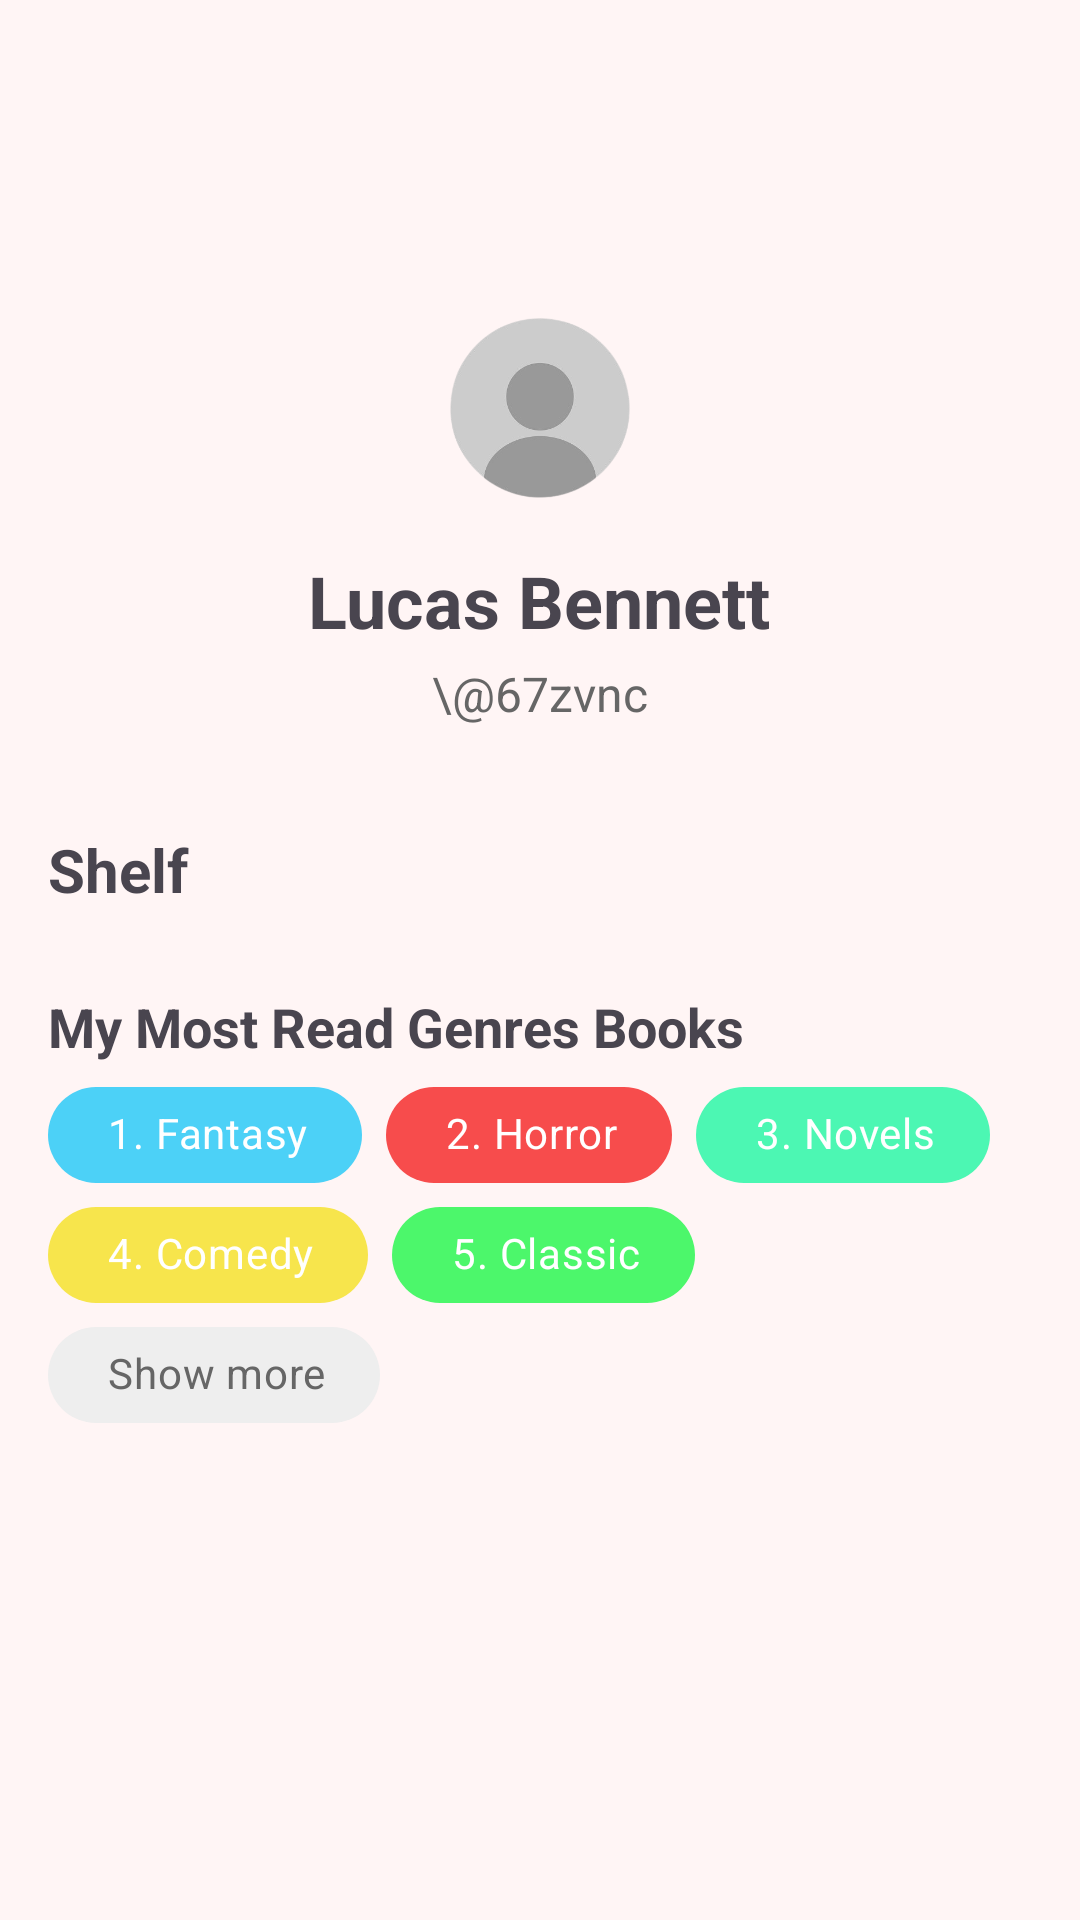

The Android layout XML behind this screen, and the referenced resources:
<!-- AndroidManifest.xml: application theme Theme.AnnotateX_Mobile -->
<!-- res/layout/activity_profile_view.xml -->
<?xml version="1.0" encoding="utf-8"?>
<LinearLayout xmlns:android="http://schemas.android.com/apk/res/android"
    xmlns:app="http://schemas.android.com/apk/res-auto"
    android:layout_width="match_parent"
    android:layout_height="match_parent"
    android:orientation="vertical"
    android:background="#FFF5F5">

    
    <ImageButton
        android:id="@+id/backButton"
        android:layout_width="48dp"
        android:layout_height="48dp"
        android:src="@drawable/ic_back"
        android:background="?attr/selectableItemBackgroundBorderless"
        android:padding="12dp"
        android:layout_margin="16dp"
        app:tint="@color/black"/>

    
    <LinearLayout
        android:layout_width="match_parent"
        android:layout_height="wrap_content"
        android:orientation="vertical"
        android:gravity="center"
        android:padding="16dp">

        
        <com.google.android.material.imageview.ShapeableImageView
            android:id="@+id/profileImage"
            android:layout_width="80dp"
            android:layout_height="80dp"
            android:src="@drawable/ic_default_profile"
            android:scaleType="centerCrop"
            app:shapeAppearanceOverlay="@style/CircularImageView"/>

        
        <TextView
            android:id="@+id/fullName"
            android:layout_width="wrap_content"
            android:layout_height="wrap_content"
            android:text="Lucas Bennett"
            android:textSize="24sp"
            android:textStyle="bold"
            android:layout_marginTop="8dp"/>

        
        <TextView
            android:id="@+id/username"
            android:layout_width="wrap_content"
            android:layout_height="wrap_content"
            android:text="\@67zvnc"
            android:textSize="16sp"
            android:textColor="#666666"
            android:layout_marginTop="4dp"/>

        

        
    </LinearLayout>

    
    <LinearLayout
        android:layout_width="match_parent"
        android:layout_height="wrap_content"
        android:orientation="horizontal"
        android:gravity="center_vertical"
        android:layout_marginStart="16dp"
        android:layout_marginEnd="16dp"
        android:layout_marginTop="16dp">

        <TextView
            android:layout_width="0dp"
            android:layout_height="wrap_content"
            android:layout_weight="1"
            android:text="Shelf"
            android:textSize="20sp"
            android:textStyle="bold"/>

        <ImageButton
            android:id="@+id/addToShelfButton"
            android:layout_width="32dp"
            android:layout_height="32dp"
            android:src="@drawable/ic_add"
            android:background="?attr/selectableItemBackgroundBorderless"
            android:padding="4dp"
            app:tint="@color/black"/>
    </LinearLayout>

    
    <androidx.recyclerview.widget.RecyclerView
        android:id="@+id/shelfRecyclerView"
        android:layout_width="match_parent"
        android:layout_height="wrap_content"
        android:layout_marginTop="8dp"
        android:layout_marginHorizontal="16dp"
        android:clipToPadding="false"
        android:paddingBottom="16dp"/>

    
    <TextView
        android:layout_width="match_parent"
        android:layout_height="wrap_content"
        android:text="My Most Read Genres Books"
        android:textSize="18sp"
        android:textStyle="bold"
        android:layout_marginStart="16dp"
        android:layout_marginBottom="8dp"/>

    <com.google.android.material.chip.ChipGroup
        android:id="@+id/genresChipGroup"
        android:layout_width="match_parent"
        android:layout_height="wrap_content"
        android:paddingHorizontal="16dp"
        app:singleLine="false"
        app:chipSpacingHorizontal="8dp"
        app:chipSpacingVertical="8dp">

        <com.google.android.material.chip.Chip
            android:layout_width="wrap_content"
            android:layout_height="wrap_content"
            android:text="1. Fantasy"
            android:textColor="@color/white"
            app:chipBackgroundColor="#4CD1F7"
            style="@style/GenreChipStyle"/>

        <com.google.android.material.chip.Chip
            android:layout_width="wrap_content"
            android:layout_height="wrap_content"
            android:text="2. Horror"
            android:textColor="@color/white"
            app:chipBackgroundColor="#F74C4C"
            style="@style/GenreChipStyle"/>

        <com.google.android.material.chip.Chip
            android:layout_width="wrap_content"
            android:layout_height="wrap_content"
            android:text="3. Novels"
            android:textColor="@color/white"
            app:chipBackgroundColor="#4CF7B3"
            style="@style/GenreChipStyle"/>

        <com.google.android.material.chip.Chip
            android:layout_width="wrap_content"
            android:layout_height="wrap_content"
            android:text="4. Comedy"
            android:textColor="@color/white"
            app:chipBackgroundColor="#F7E54C"
            style="@style/GenreChipStyle"/>

        <com.google.android.material.chip.Chip
            android:layout_width="wrap_content"
            android:layout_height="wrap_content"
            android:text="5. Classic"
            android:textColor="@color/white"
            app:chipBackgroundColor="#4CF76B"
            style="@style/GenreChipStyle"/>

        <com.google.android.material.chip.Chip
            android:layout_width="wrap_content"
            android:layout_height="wrap_content"
            android:text="Show more"
            android:textColor="#666666"
            app:chipBackgroundColor="#EEEEEE"
            style="@style/GenreChipStyle"/>
    </com.google.android.material.chip.ChipGroup>
</LinearLayout>
<!-- resources referenced by this layout -->
<resources>
  <color name="black">#FF000000</color>
  <color name="white">#FFFFFFFF</color>
  <!-- drawable ic_default_profile: png bitmap (drawable, 33538 bytes) -->
  <style name="CircularImageView" parent="">
          <item name="cornerFamily">rounded</item>
          <item name="cornerSize">50%</item>
      </style>
  <style name="GenreChipStyle" parent="Widget.MaterialComponents.Chip.Action">
          <item name="chipStrokeWidth">0dp</item>
          <item name="chipMinHeight">32dp</item>
          <item name="android:textSize">14sp</item>
          <item name="chipStartPadding">12dp</item>
          <item name="chipEndPadding">12dp</item>
          <item name="chipCornerRadius">16dp</item>
          <item name="android:elevation">0dp</item>
          <item name="elevation">0dp</item>
          <item name="ensureMinTouchTargetSize">false</item>
      </style>
  <style name="Theme.AnnotateX_Mobile" parent="Base.Theme.AnnotateX_Mobile">
          <item name="android:statusBarColor">#F7F1F1</item>
          <item name="android:windowLightStatusBar">true</item>
      </style>
  <style name="Base.Theme.AnnotateX_Mobile" parent="Theme.Material3.DayNight.NoActionBar">
          
          <item name="colorPrimary">@color/my_light_primary</item>
          <item name="colorOnPrimary">@color/my_light_on_primary</item>
  
          
          <item name="colorSecondary">@color/my_light_secondary</item>
          <item name="colorOnSecondary">@color/my_light_on_secondary</item>
  
          
          <item name="android:windowBackground">#F7F1F1</item>
          <item name="colorBackground">#F7F1F1</item>
          <item name="colorOnBackground">@color/my_light_on_background</item>
  
          
          <item name="colorSurface">@color/my_light_surface</item>
          <item name="colorOnSurface">@color/my_light_on_surface</item>
  
          
          <item name="colorError">@color/my_light_error</item>
          <item name="colorOnError">@color/my_light_on_error</item>
  
          
          <item name="elevationOverlayColor">@color/my_elevation_overlay</item>
          <item name="elevationOverlayEnabled">true</item>
  
          
          <item name="android:windowAnimationStyle">@style/WindowAnimationTransition</item>
  
          
          <item name="android:forceDarkAllowed">true</item>
  
          
          <item name="android:navigationBarColor">#F7F1F1</item>
          <item name="android:windowLightNavigationBar" tools:targetApi="27">true</item>
          
          
          <item name="android:statusBarColor">#F7F1F1</item>
          <item name="android:windowLightStatusBar">true</item>
      </style>
  <color name="my_light_primary">#6200EE</color>
  <color name="my_light_on_primary">#FFFFFF</color>
  <color name="my_light_secondary">#03DAC6</color>
  <color name="my_light_on_secondary">#000000</color>
  <color name="my_light_on_background">#000000</color>
  <color name="my_light_surface">#FFFFFF</color>
  <color name="my_light_on_surface">#000000</color>
  <color name="my_light_error">#B00020</color>
  <color name="my_light_on_error">#FFFFFF</color>
  <color name="my_elevation_overlay">#1F000000</color>
  <style name="WindowAnimationTransition">
          <item name="android:windowEnterAnimation">@android:anim/fade_in</item>
          <item name="android:windowExitAnimation">@android:anim/fade_out</item>
      </style>
</resources>
